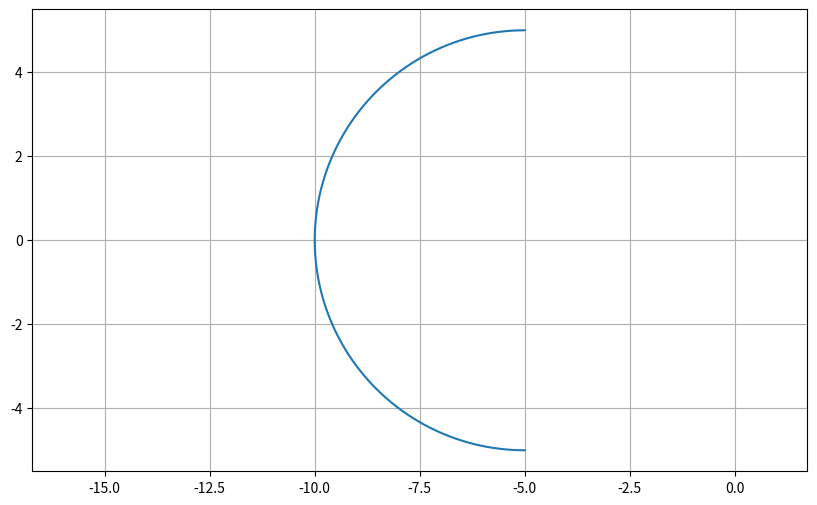

This figure's Python source:
import numpy as np
import matplotlib.pyplot as plt

degrees=np.linspace(90,270,400)
theta=np.deg2rad(degrees)
xc=-5
yc=0
r=5

x=xc+r*np.cos(theta)
y=yc+r*np.sin(theta)


plt.figure(figsize=(10,6))
plt.plot(x,y)
plt.grid(True)
plt.axis('equal')
plt.show()
